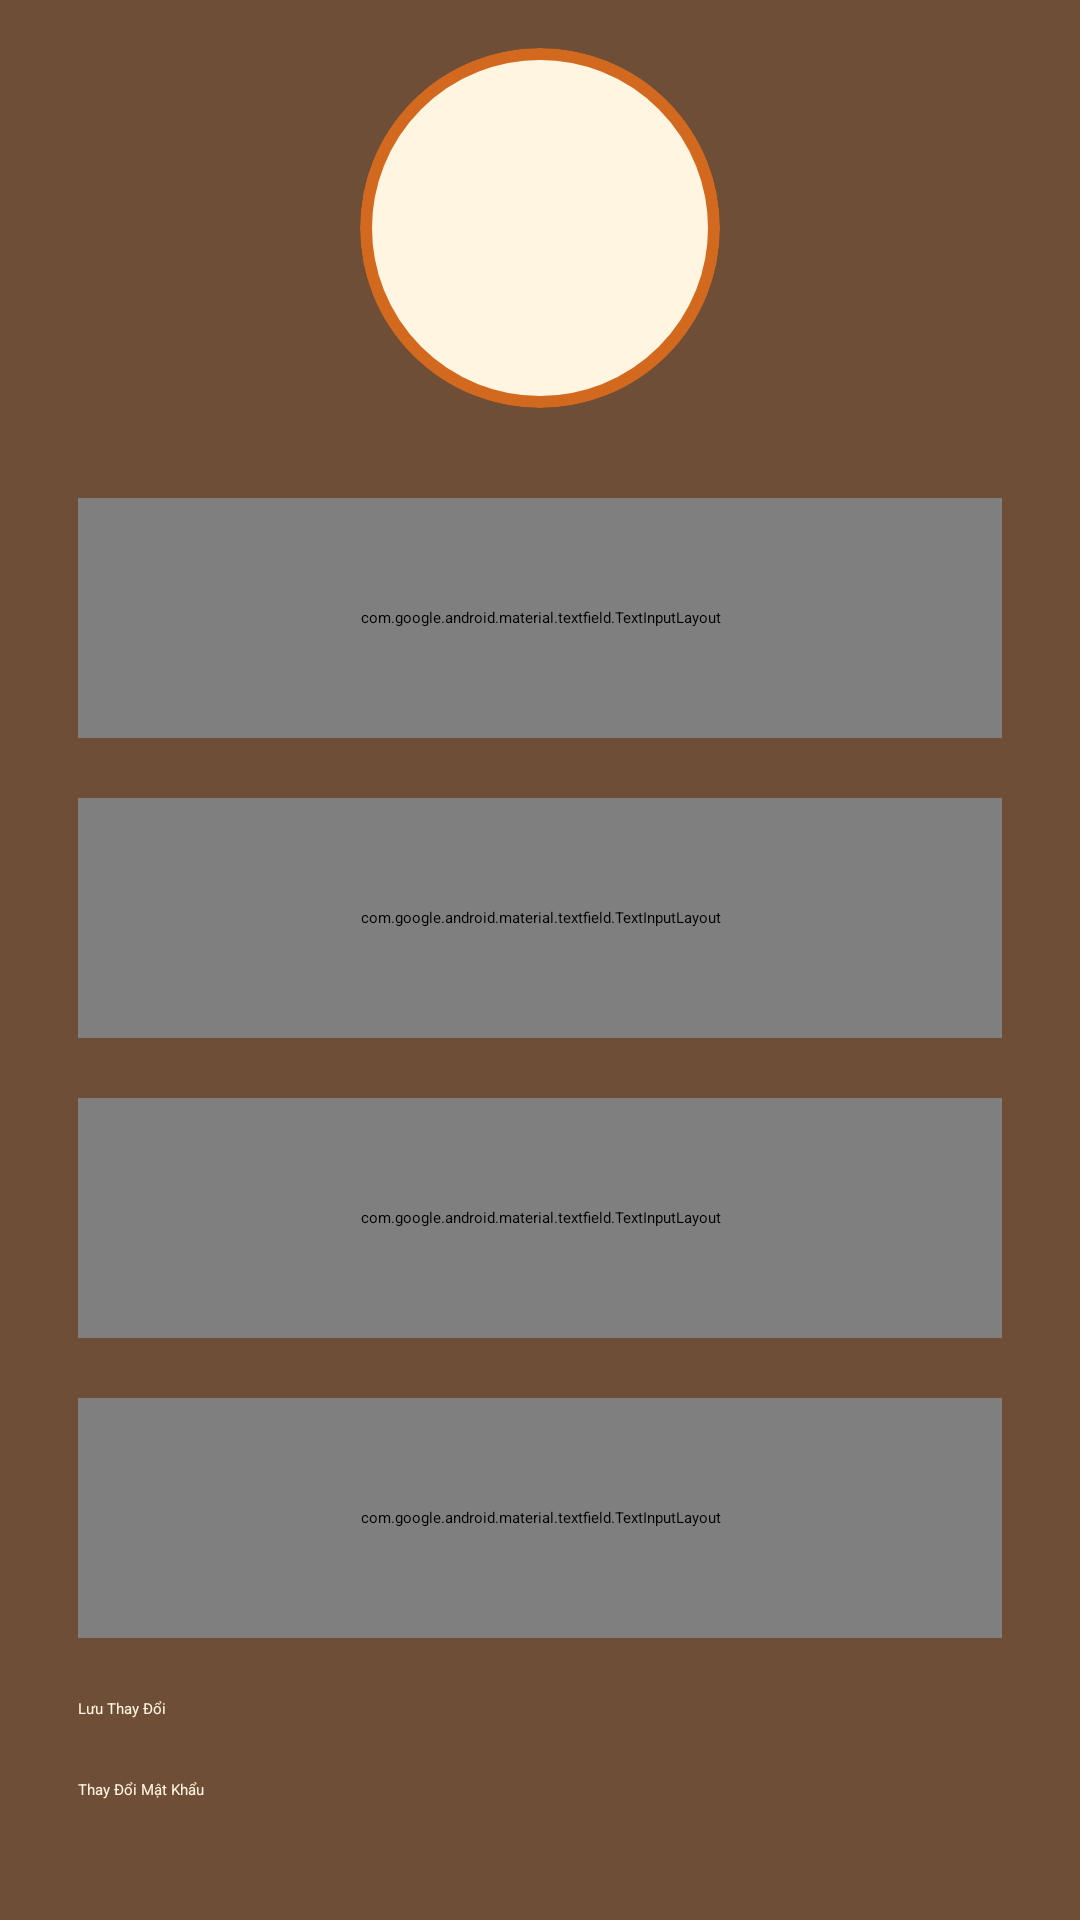

Write the Android layout XML for this screen, with the resource values it uses.
<!-- AndroidManifest.xml: application theme Theme.MyApplication -->
<!-- res/layout/activity_profile.xml -->
<?xml version="1.0" encoding="utf-8"?>
<LinearLayout xmlns:android="http://schemas.android.com/apk/res/android"
    xmlns:app="http://schemas.android.com/apk/res-auto"
    xmlns:tools="http://schemas.android.com/tools"
    android:layout_width="match_parent"
    android:layout_height="match_parent"
    android:background="#6F4E37"
    android:orientation="vertical"
    tools:context=".Activities.ProfileActivity">

    
    <androidx.appcompat.widget.Toolbar
        android:id="@+id/toolbar"
        android:layout_width="match_parent"
        android:layout_height="?attr/actionBarSize"
        android:background="#D2691E">

        <TextView
            android:id="@+id/toolbar_title"
            android:layout_width="wrap_content"
            android:layout_height="wrap_content"
            android:layout_gravity="center"
            android:text="Hồ Sơ Cá Nhân"
            android:textColor="#FFF5E1"
            android:textSize="20sp"
            android:textStyle="bold" />
    </androidx.appcompat.widget.Toolbar>

    
    <ScrollView
        android:layout_width="match_parent"
        android:layout_height="match_parent">

        <LinearLayout
            android:layout_width="match_parent"
            android:layout_height="wrap_content"
            android:gravity="center"
            android:orientation="vertical"
            android:padding="16dp">

            
            <ImageView
                android:id="@+id/iv_avatar"
                android:layout_width="120dp"
                android:layout_height="120dp"
                android:layout_marginBottom="20dp"
                android:background="@drawable/circle_background"
                android:clipToOutline="true"
                android:scaleType="centerCrop"
                android:src="@drawable/ic_account"
                android:padding="4dp"
                android:contentDescription="Avatar" />

            
            <com.google.android.material.textfield.TextInputLayout
                android:layout_width="match_parent"
                android:layout_height="80dp"
                android:layout_margin="10dp"
                android:hint="Họ và Tên"
                android:textColorHint="#D2691E">

                <com.google.android.material.textfield.TextInputEditText
                    android:id="@+id/ed_name"
                    android:layout_width="match_parent"
                    android:layout_height="match_parent"
                    android:background="@drawable/custtomedit"
                    android:inputType="textPersonName"
                    android:paddingLeft="10dp"
                    android:textColor="#2F2F2F" />
            </com.google.android.material.textfield.TextInputLayout>

            
            <com.google.android.material.textfield.TextInputLayout
                android:layout_width="match_parent"
                android:layout_height="80dp"
                android:layout_margin="10dp"
                android:hint="Số Điện Thoại"
                android:textColorHint="#D2691E">

                <com.google.android.material.textfield.TextInputEditText
                    android:id="@+id/ed_phone"
                    android:layout_width="match_parent"
                    android:layout_height="match_parent"
                    android:background="@drawable/custtomedit"
                    android:inputType="phone"
                    android:paddingLeft="10dp"
                    android:textColor="#2F2F2F" />
            </com.google.android.material.textfield.TextInputLayout>

            
            <com.google.android.material.textfield.TextInputLayout
                android:layout_width="match_parent"
                android:layout_height="80dp"
                android:layout_margin="10dp"
                android:hint="Email"
                android:textColorHint="#D2691E">

                <com.google.android.material.textfield.TextInputEditText
                    android:id="@+id/ed_email"
                    android:layout_width="match_parent"
                    android:layout_height="match_parent"
                    android:background="@drawable/custtomedit"
                    android:inputType="textEmailAddress"
                    android:paddingLeft="10dp"
                    android:textColor="#2F2F2F" />
            </com.google.android.material.textfield.TextInputLayout>

            
            <com.google.android.material.textfield.TextInputLayout
                android:layout_width="match_parent"
                android:layout_height="80dp"
                android:layout_margin="10dp"
                android:hint="Mật Khẩu Mới"
                android:textColorHint="#D2691E">

                <com.google.android.material.textfield.TextInputEditText
                    android:id="@+id/ed_password"
                    android:layout_width="match_parent"
                    android:layout_height="match_parent"
                    android:background="@drawable/custtomedit"
                    android:inputType="textPassword"
                    android:paddingLeft="10dp"
                    android:textColor="#2F2F2F" />
            </com.google.android.material.textfield.TextInputLayout>

            
            <Button
                android:id="@+id/btn_save"
                android:layout_width="match_parent"
                android:layout_height="wrap_content"
                android:layout_margin="10dp"
                android:backgroundTint="#D2691E"
                android:text="Lưu Thay Đổi"
                android:textColor="#FFF5E1" />

            
            <Button
                android:id="@+id/btn_change_password"
                android:layout_width="match_parent"
                android:layout_height="wrap_content"
                android:layout_margin="10dp"
                android:backgroundTint="#D2691E"
                android:text="Thay Đổi Mật Khẩu"
                android:textColor="#FFF5E1" />
        </LinearLayout>
    </ScrollView>
</LinearLayout>
<!-- resources referenced by this layout -->
<resources>
  <!-- drawable circle_background (drawable) -->
  <?xml version="1.0" encoding="utf-8"?>
  <shape xmlns:android="http://schemas.android.com/apk/res/android"
      android:shape="oval">
      <solid android:color="#FFF5E1" />
      <stroke
          android:width="4dp"
          android:color="#D2691E" />
      <size
          android:width="120dp"
          android:height="120dp" />
  </shape>
  <!-- drawable custtomedit (drawable) -->
  <shape xmlns:android="http://schemas.android.com/apk/res/android">
      
      <corners android:radius="8dp" />
      
      <solid android:color="#fff" />
      
      <stroke android:width="1dp" android:color="@color/black" />
  </shape>
  <color name="black">#FF000000</color>
</resources>
